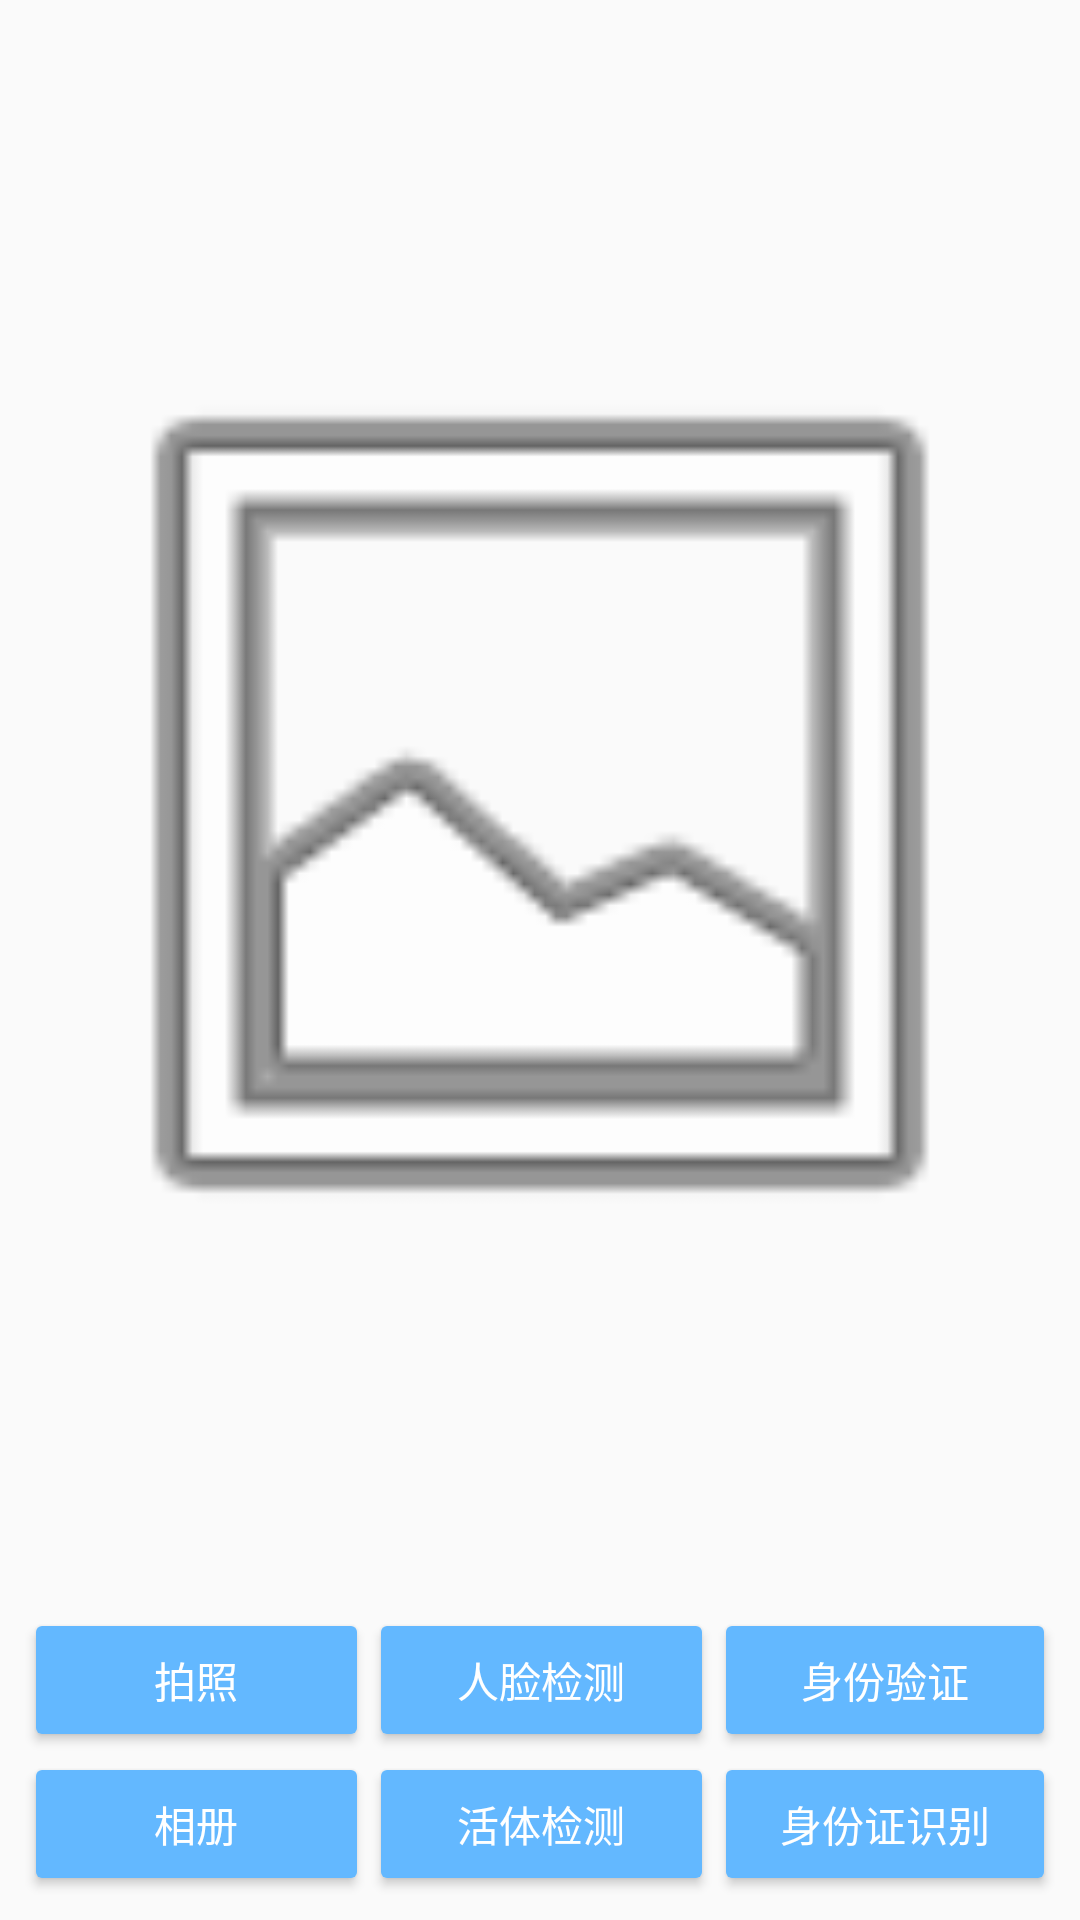

This screen was rendered from an Android layout file. Write that file and the resources it references.
<!-- AndroidManifest.xml: application theme AppTheme -->
<!-- res/layout/activity_verfiface.xml -->
<?xml version="1.0" encoding="utf-8"?>
<android.support.constraint.ConstraintLayout xmlns:android="http://schemas.android.com/apk/res/android"
    xmlns:app="http://schemas.android.com/apk/res-auto"
    xmlns:tools="http://schemas.android.com/tools"
    android:layout_width="match_parent"
    android:layout_height="match_parent"
    android:background="@mipmap/bg_main"
    tools:context="com.verfiface.activity.VerfifaceActivity"
    tools:layout_editor_absoluteY="81dp">

    <LinearLayout
        android:id="@+id/line1"
        android:layout_width="0dp"
        android:layout_height="0dp"
        android:layout_marginBottom="8dp"
        android:layout_marginEnd="8dp"
        android:layout_marginStart="8dp"
        android:layout_marginTop="8dp"
        android:orientation="vertical"
        app:layout_constraintBottom_toTopOf="@+id/line2"
        app:layout_constraintEnd_toEndOf="parent"
        app:layout_constraintStart_toStartOf="parent"
        app:layout_constraintTop_toTopOf="parent">

        <ImageView
            android:id="@+id/p1"
            android:layout_width="match_parent"
            android:layout_height="match_parent"
            android:padding="1dp"
            android:scaleType="fitCenter"
            app:srcCompat="@android:drawable/ic_menu_gallery" />
    </LinearLayout>

    <LinearLayout
        android:id="@+id/line2"
        android:layout_width="0dp"
        android:layout_height="wrap_content"
        android:layout_marginBottom="8dp"
        android:layout_marginEnd="8dp"
        android:layout_marginStart="8dp"
        android:orientation="horizontal"
        app:layout_constraintBottom_toBottomOf="parent"
        app:layout_constraintEnd_toEndOf="parent"
        app:layout_constraintStart_toStartOf="parent">

        <LinearLayout
            android:layout_width="115dp"
            android:layout_height="match_parent"
            android:orientation="vertical">

            <Button
                android:id="@+id/b1"
                android:layout_width="match_parent"
                android:layout_height="wrap_content"
                android:backgroundTint="@color/item_main_color_selected"
                android:text="拍照"
                android:textColor="#FFFFFF" />

            <Button
                android:id="@+id/b2"
                android:layout_width="match_parent"
                android:layout_height="wrap_content"
                android:backgroundTint="@color/item_main_color_selected"
                android:text="相册"
                android:textColor="#FFFFFF" />
        </LinearLayout>

        <LinearLayout
            android:layout_width="115dp"
            android:layout_height="match_parent"
            android:orientation="vertical">

            <Button
                android:id="@+id/b3"
                android:layout_width="match_parent"
                android:layout_height="wrap_content"
                android:backgroundTint="@color/item_main_color_selected"
                android:text="人脸检测"
                android:textColor="#FFFFFF" />

            <Button
                android:id="@+id/b4"
                android:layout_width="match_parent"
                android:layout_height="wrap_content"
                android:backgroundTint="@color/item_main_color_selected"
                android:text="活体检测"
                android:textColor="#FFFFFF" />
        </LinearLayout>

        <LinearLayout
            android:layout_width="match_parent"
            android:layout_height="match_parent"
            android:orientation="vertical">

            <Button
                android:id="@+id/b5"
                android:layout_width="match_parent"
                android:layout_height="wrap_content"
                android:backgroundTint="@color/item_main_color_selected"
                android:text="身份验证"
                android:textColor="#FFFFFF" />

            <Button
                android:id="@+id/b6"
                android:layout_width="match_parent"
                android:layout_height="wrap_content"
                android:backgroundTint="@color/item_main_color_selected"
                android:text="身份证识别"
                android:textColor="#FFFFFF" />
        </LinearLayout>
    </LinearLayout>

</android.support.constraint.ConstraintLayout>
<!-- resources referenced by this layout -->
<resources>
  <color name="item_main_color_selected">#63b8ff</color>
  <style name="AppTheme" parent="Theme.AppCompat.Light.NoActionBar">
          
          <item name="colorPrimary">@color/colorPrimary</item>
          <item name="colorPrimaryDark">@color/colorPrimaryDark</item>
          <item name="colorAccent">@color/colorAccent</item>
      </style>
  <color name="colorPrimary">#3f51b5</color>
  <color name="colorPrimaryDark">#303F9F</color>
  <color name="colorAccent">#FF4081</color>
</resources>
